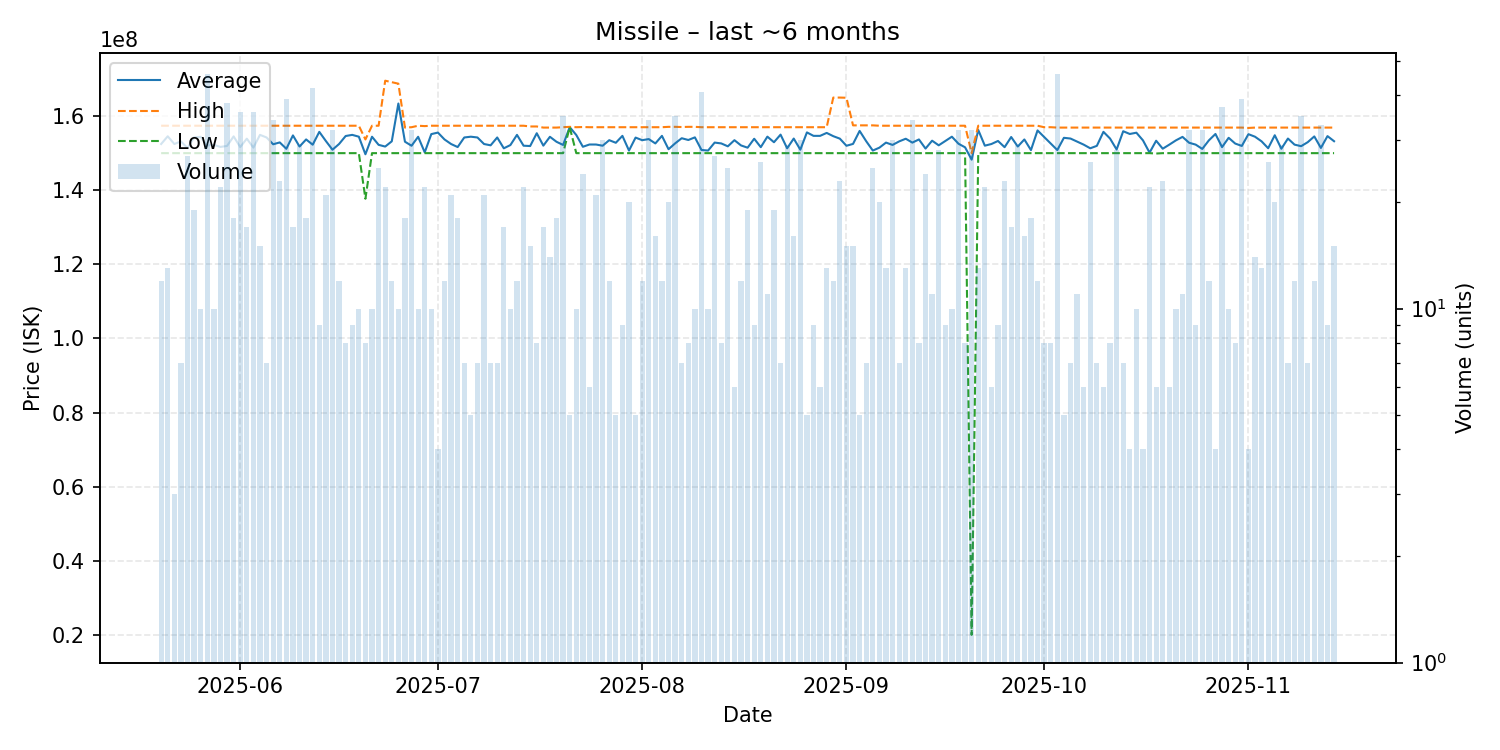

The data file committed next to this chart (first rows):
date, average, highest, lowest, order_count, volume
2025-05-20, 152466667, 157400000, 150000000, 12, 12
2025-05-21, 154553846, 157400000, 150000000, 13, 13
2025-05-22, 152466667, 157400000, 150000000, 3, 3
2025-05-23, 153171429, 157400000, 150000000, 7, 7
2025-05-24, 151370370, 157400000, 150000000, 8, 27
2025-05-25, 154268421, 157400000, 150000000, 19, 19
2025-05-26, 154400000, 157400000, 150000000, 10, 10
2025-05-27, 152091304, 157400000, 150000000, 25, 46
2025-05-28, 152220000, 157400000, 150000000, 10, 10
2025-05-29, 151681818, 157400000, 150000000, 9, 22
2025-05-30, 151947368, 157400000, 150000000, 21, 38
2025-05-31, 154522222, 157400000, 150000000, 18, 18
2025-06-01, 151644444, 157400000, 150000000, 18, 36
2025-06-02, 153917647, 157400000, 150000000, 17, 17
2025-06-03, 151488889, 157400000, 150000000, 17, 36
2025-06-04, 154933333, 157400000, 150000000, 15, 15
2025-06-05, 154228571, 157400000, 150000000, 7, 7
2025-06-06, 152397059, 157400000, 150000000, 14, 34
2025-06-07, 152895652, 157400000, 150000000, 19, 23
2025-06-08, 151174359, 157400000, 150000000, 20, 39
2025-06-09, 154788235, 157400000, 150000000, 17, 17
2025-06-10, 151786207, 157400000, 150000000, 10, 29
2025-06-11, 153700000, 157400000, 150000000, 18, 18
2025-06-12, 152280952, 157400000, 150000000, 22, 42
2025-06-13, 155744444, 157400000, 150000000, 9, 9
2025-06-14, 153271429, 157400000, 150000000, 20, 21
2025-06-15, 150925000, 157400000, 150000000, 10, 32
2025-06-16, 152466667, 157400000, 150000000, 12, 12
2025-06-17, 154625000, 157400000, 150000000, 8, 8
2025-06-18, 154933333, 157400000, 150000000, 9, 9
2025-06-19, 154440000, 157400000, 150000000, 10, 10
2025-06-20, 149700000, 153700000, 137700000, 8, 8
2025-06-21, 154430000, 157400000, 150000000, 10, 10
2025-06-22, 152244000, 157400000, 150000000, 17, 25
2025-06-23, 151777273, 169550000, 150000000, 7, 22
2025-06-24, 153191667, 169150000, 150000000, 12, 12
2025-06-25, 163400000, 168750000, 150000000, 10, 10
2025-06-26, 153083333, 156900000, 150000000, 8, 18
2025-06-27, 152000000, 157000000, 150000000, 19, 32
2025-06-28, 154420000, 157400000, 150000000, 10, 10
2025-06-29, 150213636, 157300000, 150000000, 8, 22
2025-06-30, 155140000, 157400000, 150000000, 10, 10
2025-07-01, 155550000, 157400000, 150000000, 4, 4
2025-07-02, 153700000, 157400000, 150000000, 12, 12
2025-07-03, 152466667, 157400000, 150000000, 11, 21
2025-07-04, 151644444, 157400000, 150000000, 8, 18
2025-07-05, 154228571, 157400000, 150000000, 7, 7
2025-07-06, 154440000, 157400000, 150000000, 5, 5
2025-07-07, 154228571, 157400000, 150000000, 7, 7
2025-07-08, 152466667, 157400000, 150000000, 9, 21
2025-07-09, 152114286, 157400000, 150000000, 7, 7
2025-07-10, 154228571, 157400000, 150000000, 7, 7
2025-07-11, 151305882, 157400000, 150000000, 6, 17
2025-07-12, 152180000, 157400000, 150000000, 6, 10
2025-07-13, 154933333, 157400000, 150000000, 12, 12
2025-07-14, 152009091, 157400000, 150000000, 11, 22
2025-07-15, 151920000, 157200000, 150000000, 8, 15
2025-07-16, 155375000, 157200000, 150000000, 8, 8
2025-07-17, 152029412, 156900000, 150000000, 10, 17
2025-07-18, 154414286, 156900000, 150000000, 14, 14
... 119 more rows
